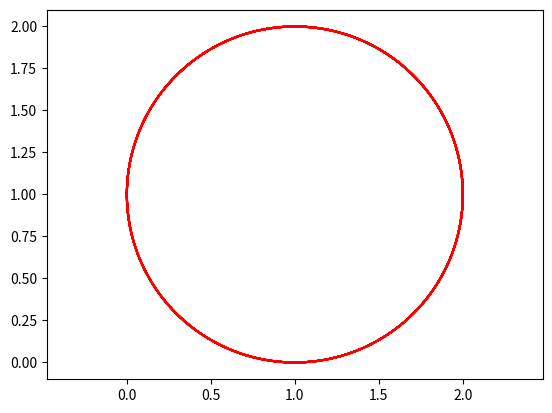

Here is the Python script that generated this plot:
import matplotlib.pyplot as plt
import numpy as np
import sys
sys.path.append('C:/Userslbylzk/Documents/BaiduSyncdisk/Flowers')


class Draw_Arc:

    # point1 = [0, 0]
    # point2 = [0, 0]
    # center = [0, 0]

    # def __init__(self) -> None:
    #     point1 = [0, 0]
    #     point2 = [0, 0]
    #     center = [0, 0]

    """"""
    # 从point1到point2的圆弧
    """"""

# 顺时针
    @classmethod
    def arc(cls, center, point1, point2, color='b'):
        # 计算端点到圆心的向量
        vector1 = np.array(point1) - np.array(center)
        vector2 = np.array(point2) - np.array(center)

        # 计算向量的模长
        r1 = np.linalg.norm(vector1)
        r2 = np.linalg.norm(vector2)

        # 计算向量之间的夹角
        theta1 = np.arctan2(vector1[1], vector1[0])
        theta2 = np.arctan2(vector2[1], vector2[0])

        # 确保 theta2 > theta1
        if theta1 < theta2:
            theta1 += 2 * np.pi

        # 计算圆弧上的点
        t = np.linspace(theta1, theta2, 100)
        x = center[0] + r1 * np.cos(t)
        y = center[1] + r1 * np.sin(t)

        # X,Y轴等长
        plt.axis('equal')
        # 绘制圆弧
        plt.plot(x, y, color)

# 逆时针
    @classmethod
    def arc_inverse(cls, center, point1, point2, color='b'):
        # 计算端点到圆心的向量
        vector1 = np.array(point1) - np.array(center)
        vector2 = np.array(point2) - np.array(center)

        # 计算向量的模长
        r1 = np.linalg.norm(vector1)
        r2 = np.linalg.norm(vector2)

        # 计算向量之间的夹角
        theta1 = np.arctan2(vector1[1], vector1[0])
        theta2 = np.arctan2(vector2[1], vector2[0])

        # 确保 theta2 > theta1
        if theta2 < theta1:
            theta2 += 2 * np.pi

        # 计算圆弧上的点
        t = np.linspace(theta1, theta2, 100)
        x = center[0] + r1 * np.cos(t)
        y = center[1] + r1 * np.sin(t)

        # X,Y轴等长
        plt.axis('equal')
        # 绘制圆弧
        plt.plot(x, y, color)

    """通过角度画圆弧
    """
# 角度画弧
    @classmethod
    def arc_degree(cls, center, radius, angle1, angle2, color='b'):
        angle = np.linspace(angle1, angle2, 1000)
        x = center[0] + radius * np.cos(angle)
        y = center[1] + radius * np.sin(angle)
        plt.axis('equal')
        plt.plot(x, y, color)


# Draw_Arc.arc((1, 1), (2, 1), (1, 0), 'r')
# Draw_Arc.arc((1, 1), (1, 0), (2, 1))


# Draw_Arc.arc_inverse((1, 1), (2, 1), (1, 0), 'r')
# Draw_Arc.arc_inverse((1, 1), (1, 0), (2, 1))

Draw_Arc.arc_degree((1, 1), 1, 0, 45, 'r')

plt.show()
